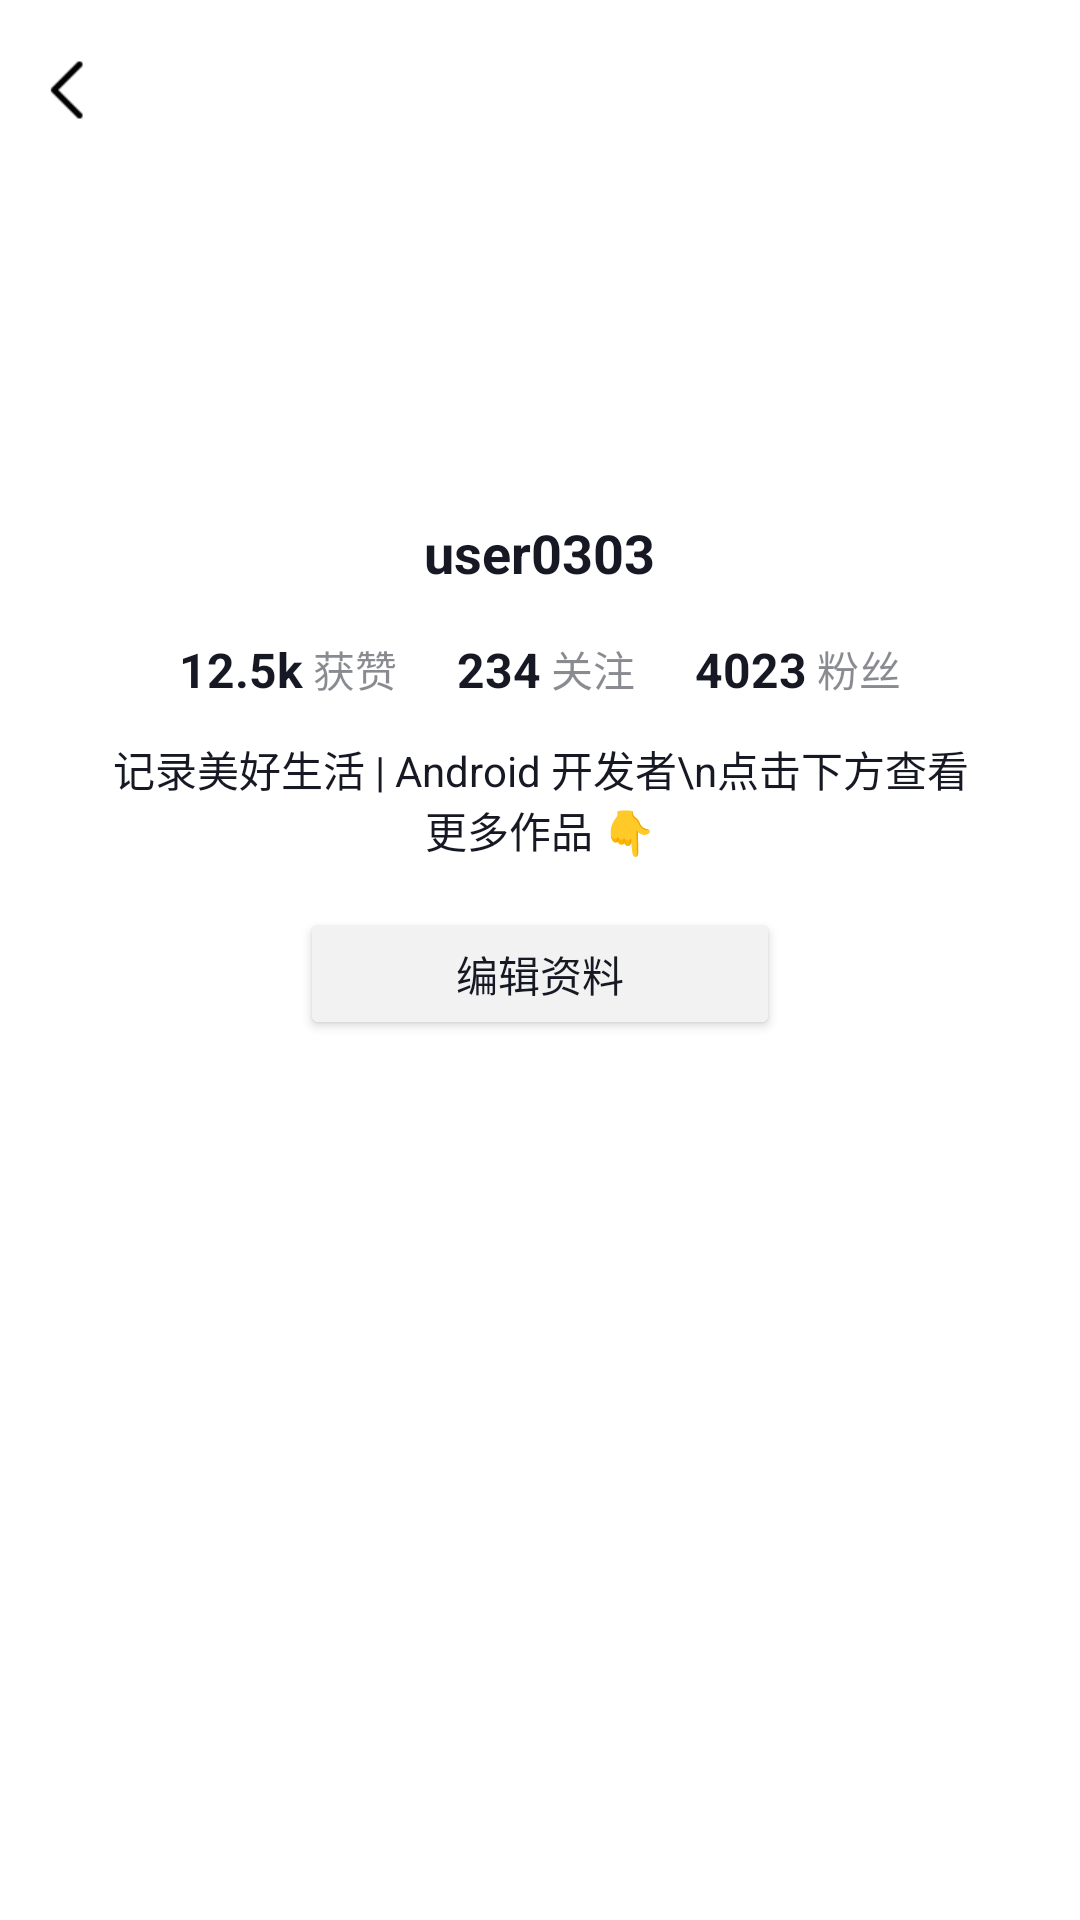

Reconstruct the res/layout file that produces this screen, plus the resources it refers to.
<!-- AndroidManifest.xml: application theme Theme.HandsOn -->
<!-- res/layout/fragment_profile.xml -->
<?xml version="1.0" encoding="utf-8"?>
<androidx.coordinatorlayout.widget.CoordinatorLayout xmlns:android="http://schemas.android.com/apk/res/android"
    xmlns:app="http://schemas.android.com/apk/res-auto"
    android:layout_width="match_parent"
    android:layout_height="match_parent"
    android:background="@color/tiktok_bg">

    <com.google.android.material.appbar.AppBarLayout
        android:id="@+id/app_bar"
        android:layout_width="match_parent"
        android:layout_height="wrap_content"
        android:background="@color/tiktok_bg"
        app:elevation="0dp">

        <com.google.android.material.appbar.CollapsingToolbarLayout
            android:layout_width="match_parent"
            android:layout_height="wrap_content"
            app:layout_scrollFlags="scroll|exitUntilCollapsed"
            app:titleEnabled="false">

            <LinearLayout
                android:layout_width="match_parent"
                android:layout_height="wrap_content"
                android:orientation="vertical"
                android:gravity="center_horizontal"
                android:paddingTop="?attr/actionBarSize"
                android:paddingBottom="20dp">

                <androidx.cardview.widget.CardView
                    android:layout_width="96dp"
                    android:layout_height="96dp"
                    app:cardCornerRadius="48dp"
                    app:cardBackgroundColor="@android:color/transparent"
                    app:cardElevation="0dp">

                    <ImageView
                        android:id="@+id/iv_avatar"
                        android:layout_width="match_parent"
                        android:layout_height="match_parent"
                        android:src="@drawable/ic_launcher_background"
                        android:scaleType="centerCrop" />
                </androidx.cardview.widget.CardView>

                <TextView
                    android:id="@+id/tv_username"
                    android:layout_width="wrap_content"
                    android:layout_height="wrap_content"
                    android:layout_marginTop="12dp"
                    android:text="user0303"
                    android:textColor="@color/tiktok_text_primary"
                    android:textSize="18sp"
                    android:textStyle="bold" />

                <LinearLayout
                    android:layout_width="wrap_content"
                    android:layout_height="wrap_content"
                    android:layout_marginTop="16dp"
                    android:orientation="horizontal">

                    <LinearLayout
                        android:layout_width="wrap_content"
                        android:layout_height="wrap_content"
                        android:orientation="horizontal"
                        android:gravity="center_vertical"
                        android:layout_marginEnd="20dp">

                        <TextView
                            android:layout_width="wrap_content"
                            android:layout_height="wrap_content"
                            android:text="12.5k"
                            android:textColor="@color/tiktok_text_primary"
                            android:textStyle="bold"
                            android:textSize="16sp" />

                        <TextView
                            android:layout_width="wrap_content"
                            android:layout_height="wrap_content"
                            android:text=" 获赞"
                            android:textColor="@color/tiktok_text_secondary"
                            android:textSize="14sp" />
                    </LinearLayout>

                    <LinearLayout
                        android:layout_width="wrap_content"
                        android:layout_height="wrap_content"
                        android:orientation="horizontal"
                        android:gravity="center_vertical"
                        android:layout_marginEnd="20dp">

                        <TextView
                            android:layout_width="wrap_content"
                            android:layout_height="wrap_content"
                            android:text="234"
                            android:textColor="@color/tiktok_text_primary"
                            android:textStyle="bold"
                            android:textSize="16sp" />

                        <TextView
                            android:layout_width="wrap_content"
                            android:layout_height="wrap_content"
                            android:text=" 关注"
                            android:textColor="@color/tiktok_text_secondary"
                            android:textSize="14sp" />
                    </LinearLayout>

                    <LinearLayout
                        android:layout_width="wrap_content"
                        android:layout_height="wrap_content"
                        android:orientation="horizontal"
                        android:gravity="center_vertical">

                        <TextView
                            android:layout_width="wrap_content"
                            android:layout_height="wrap_content"
                            android:text="4023"
                            android:textColor="@color/tiktok_text_primary"
                            android:textStyle="bold"
                            android:textSize="16sp" />

                        <TextView
                            android:layout_width="wrap_content"
                            android:layout_height="wrap_content"
                            android:text=" 粉丝"
                            android:textColor="@color/tiktok_text_secondary"
                            android:textSize="14sp" />
                    </LinearLayout>
                </LinearLayout>

                <TextView
                    android:id="@+id/tv_bio"
                    android:layout_width="wrap_content"
                    android:layout_height="wrap_content"
                    android:layout_marginTop="12dp"
                    android:paddingStart="32dp"
                    android:paddingEnd="32dp"
                    android:gravity="center"
                    android:text="记录美好生活 | Android 开发者\n点击下方查看更多作品 👇"
                    android:textColor="@color/tiktok_text_primary"
                    android:textSize="14sp" />

                <LinearLayout
                    android:layout_width="match_parent"
                    android:layout_height="wrap_content"
                    android:gravity="center"
                    android:layout_marginTop="16dp">

                    <Button
                        android:id="@+id/btn_edit_profile"
                        android:layout_width="160dp"
                        android:layout_height="44dp"
                        android:text="编辑资料"
                        android:textColor="@color/tiktok_text_primary"
                        android:backgroundTint="@color/tiktok_btn_bg"
                        android:textAllCaps="false" />

                </LinearLayout>

            </LinearLayout>


            <androidx.constraintlayout.widget.ConstraintLayout
                android:id="@+id/layout_top_bar"
                android:layout_width="match_parent"
                android:layout_height="60dp"
                android:paddingHorizontal="12dp"
                android:background="@android:color/white"
                app:layout_constraintTop_toTopOf="parent"
                app:layout_constraintStart_toStartOf="parent"
                app:layout_constraintEnd_toEndOf="parent">

                <ImageView
                    android:id="@+id/btn_back"
                    android:layout_width="24dp"
                    android:layout_height="24dp"
                    android:src="@drawable/ic_back"
                    app:tint="@color/black"
                    app:layout_constraintStart_toStartOf="parent"

                    app:layout_constraintTop_toTopOf="parent"
                    app:layout_constraintBottom_toBottomOf="parent" />
            </androidx.constraintlayout.widget.ConstraintLayout>

        </com.google.android.material.appbar.CollapsingToolbarLayout>

        <com.google.android.material.tabs.TabLayout
            android:id="@+id/tab_layout"
            android:layout_width="match_parent"
            android:layout_height="wrap_content"
            android:background="@color/tiktok_bg"
            app:tabIndicatorColor="#FE2C55"
            app:tabIndicatorHeight="2dp"
            app:tabSelectedTextColor="@color/tiktok_text_primary"
            app:tabTextColor="@color/tiktok_text_secondary">

        </com.google.android.material.tabs.TabLayout>

    </com.google.android.material.appbar.AppBarLayout>

    <androidx.viewpager2.widget.ViewPager2
        android:id="@+id/view_pager"
        android:layout_width="match_parent"
        android:layout_height="match_parent"
        app:layout_behavior="@string/appbar_scrolling_view_behavior" />

</androidx.coordinatorlayout.widget.CoordinatorLayout>
<!-- resources referenced by this layout -->
<resources>
  <color name="black">#FF000000</color>
  <color name="tiktok_bg">#FFFFFF</color>
  <color name="tiktok_btn_bg">#F2F2F2</color>
  <color name="tiktok_text_primary">#161823</color>
  <color name="tiktok_text_secondary">#80161823</color>
  <!-- drawable ic_back: png bitmap (drawable, 221 bytes) -->
  <style name="Theme.HandsOn" parent="Base.Theme.HandsOn" />
  <style name="Base.Theme.HandsOn" parent="Theme.Material3.DayNight.NoActionBar">
  
          <item name="android:colorBackground">@android:color/white</item>
          <item name="android:statusBarColor">@android:color/white</item>
          <item name="android:windowLightStatusBar">true</item>
  
      </style>
</resources>
